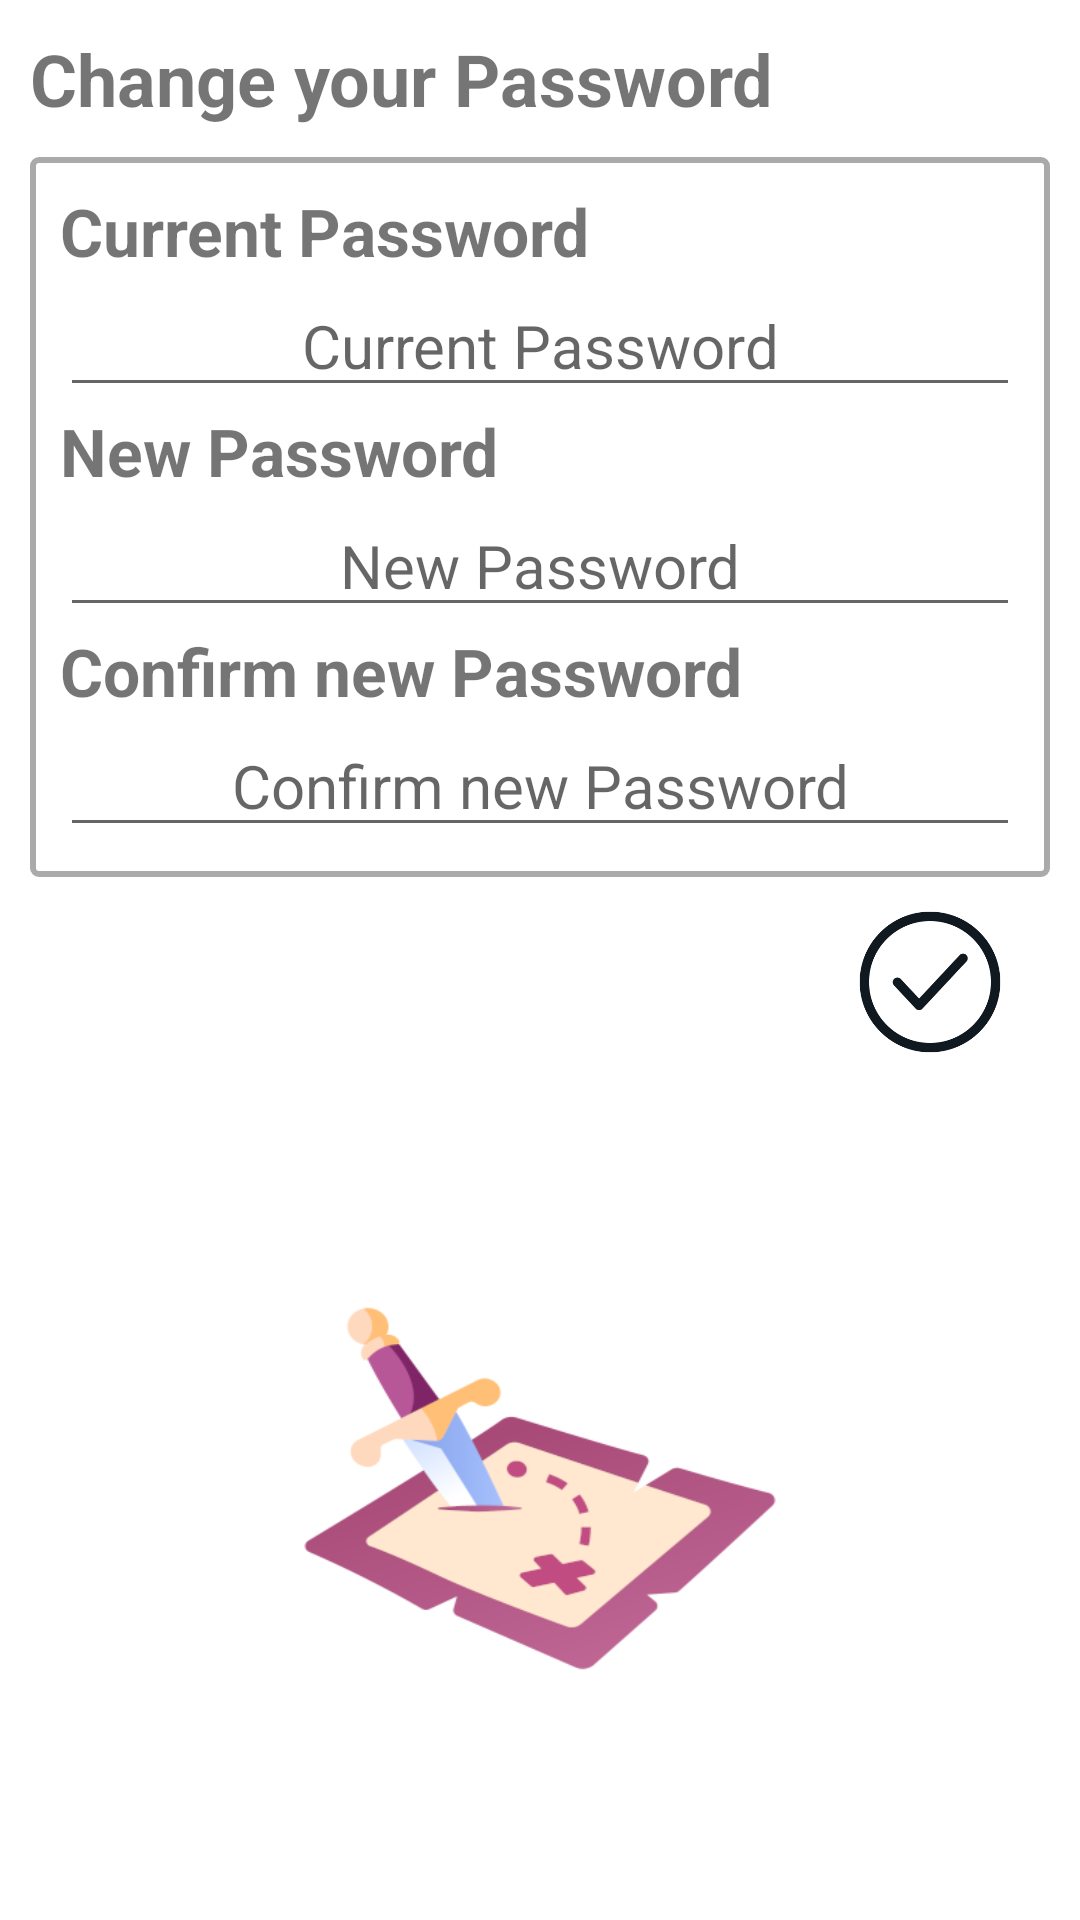

Reconstruct the res/layout file that produces this screen, plus the resources it refers to.
<!-- AndroidManifest.xml: application theme Theme.BoardGamerApp -->
<!-- res/layout/activity_change_password.xml -->
<?xml version="1.0" encoding="utf-8"?>
<androidx.constraintlayout.widget.ConstraintLayout xmlns:android="http://schemas.android.com/apk/res/android"
    xmlns:app="http://schemas.android.com/apk/res-auto"
    xmlns:tools="http://schemas.android.com/tools"
    android:layout_width="match_parent"
    android:layout_height="match_parent"
    tools:context=".ChangePasswordActivity">

    <LinearLayout
        android:layout_width="match_parent"
        android:layout_height="match_parent"
        android:orientation="vertical">

        <TextView
            android:id="@+id/changePassword"
            android:layout_width="match_parent"
            android:layout_height="wrap_content"
            android:layout_margin="10dp"
            android:text="@string/changePassword"
            android:textSize="24sp"
            android:textStyle="bold" />

        <LinearLayout
            android:layout_width="match_parent"
            android:layout_height="wrap_content"
            android:layout_marginStart="10dp"
            android:layout_marginEnd="10dp"
            android:layout_marginBottom="10dp"
            android:background="@drawable/border"
            android:orientation="vertical">

            <TextView
                android:id="@+id/label_currentPass"
                android:layout_width="match_parent"
                android:layout_height="wrap_content"
                android:layout_marginStart="10dp"
                android:layout_marginTop="10dp"
                android:layout_marginEnd="10dp"
                android:text="@string/label_currentPass"
                android:textSize="22sp"
                android:textStyle="bold" />

            <EditText
                android:id="@+id/currentPass"
                android:layout_width="match_parent"
                android:layout_height="wrap_content"
                android:layout_marginStart="10dp"
                android:layout_marginEnd="10dp"
                android:gravity="center_horizontal"
                android:hint="@string/label_currentPass"
                android:inputType="textPassword"
                android:textSize="20sp" />

            <TextView
                android:id="@+id/label_newPass"
                android:layout_width="match_parent"
                android:layout_height="wrap_content"
                android:layout_marginStart="10dp"
                android:layout_marginEnd="10dp"
                android:text="@string/label_newPass"
                android:textSize="22sp"
                android:textStyle="bold" />

            <EditText
                android:id="@+id/newPass"
                android:layout_width="match_parent"
                android:layout_height="wrap_content"
                android:layout_marginStart="10dp"
                android:layout_marginEnd="10dp"
                android:gravity="center_horizontal"
                android:hint="@string/label_newPass"
                android:inputType="textPassword"
                android:textSize="20sp" />

            <TextView
                android:id="@+id/label_confirmNewPass"
                android:layout_width="match_parent"
                android:layout_height="wrap_content"
                android:layout_marginStart="10dp"
                android:layout_marginEnd="10dp"
                android:text="@string/label_confirmNewPass"
                android:textSize="22sp"
                android:textStyle="bold" />

            <EditText
                android:id="@+id/confirmNewPass"
                android:layout_width="match_parent"
                android:layout_height="wrap_content"
                android:layout_marginStart="10dp"
                android:layout_marginEnd="10dp"
                android:layout_marginBottom="10dp"
                android:gravity="center_horizontal"
                android:hint="@string/label_confirmNewPass"
                android:inputType="textPassword"
                android:textSize="20sp" />
        </LinearLayout>

        <TableRow
            android:layout_width="match_parent"
            android:layout_height="wrap_content">

            <ImageButton
                android:id="@+id/saveChangedPass"
                android:layout_width="match_parent"
                android:layout_height="50dp"
                android:layout_gravity="end"
                android:layout_marginStart="5dp"
                android:layout_marginEnd="25dp"
                android:layout_weight="1"
                android:background="#0000"
                android:contentDescription="@string/saveChangedPass"
                android:scaleType="fitEnd"
                android:src="@drawable/check" />

        </TableRow>

        <FrameLayout
            android:layout_width="wrap_content"
            android:layout_height="wrap_content"
            android:layout_gravity="center_horizontal"
            android:background="@drawable/app_icon"
            android:scaleX="0.5"
            android:scaleY="0.5">

        </FrameLayout>

    </LinearLayout>
</androidx.constraintlayout.widget.ConstraintLayout>
<!-- resources referenced by this layout -->
<resources>
  <!-- drawable app_icon: png bitmap (drawable, 30480 bytes) -->
  <!-- drawable border (drawable) -->
  <shape xmlns:android="http://schemas.android.com/apk/res/android"
      android:shape="rectangle">
      <corners
          android:radius="2dp"
          android:topRightRadius="2dp"
          android:bottomRightRadius="2dp"
          android:bottomLeftRadius="2dp" />
      <stroke
          android:width="2dp"
          android:color="@android:color/darker_gray" />
      <solid
          android:color="#ffffff" />
  </shape>
  <!-- drawable check: png bitmap (drawable, 19968 bytes) -->
  <string name="changePassword">Change your Password</string>
  <string name="label_confirmNewPass">Confirm new Password</string>
  <string name="label_currentPass">Current Password</string>
  <string name="label_newPass">New Password</string>
  <string name="saveChangedPass">Save</string>
  <style name="Theme.BoardGamerApp" parent="Theme.MaterialComponents.DayNight.NoActionBar">
          
          <item name="colorPrimary">@color/darker_purple</item>
          <item name="colorPrimaryVariant">@color/darker_purple</item>
          <item name="colorOnPrimary">@color/white</item>
          
          <item name="colorSecondary">@color/design_light</item>
          <item name="colorSecondaryVariant">@color/design_light</item>
          <item name="colorOnSecondary">@color/black</item>
          
          <item name="android:statusBarColor" tools:targetApi="l">?attr/colorPrimaryVariant</item>
          
  
      </style>
  <color name="darker_purple">#ab4e7c</color>
  <color name="white">#FFFFFFFF</color>
  <color name="design_light">#ffe7d0</color>
  <color name="black">#FF000000</color>
</resources>
